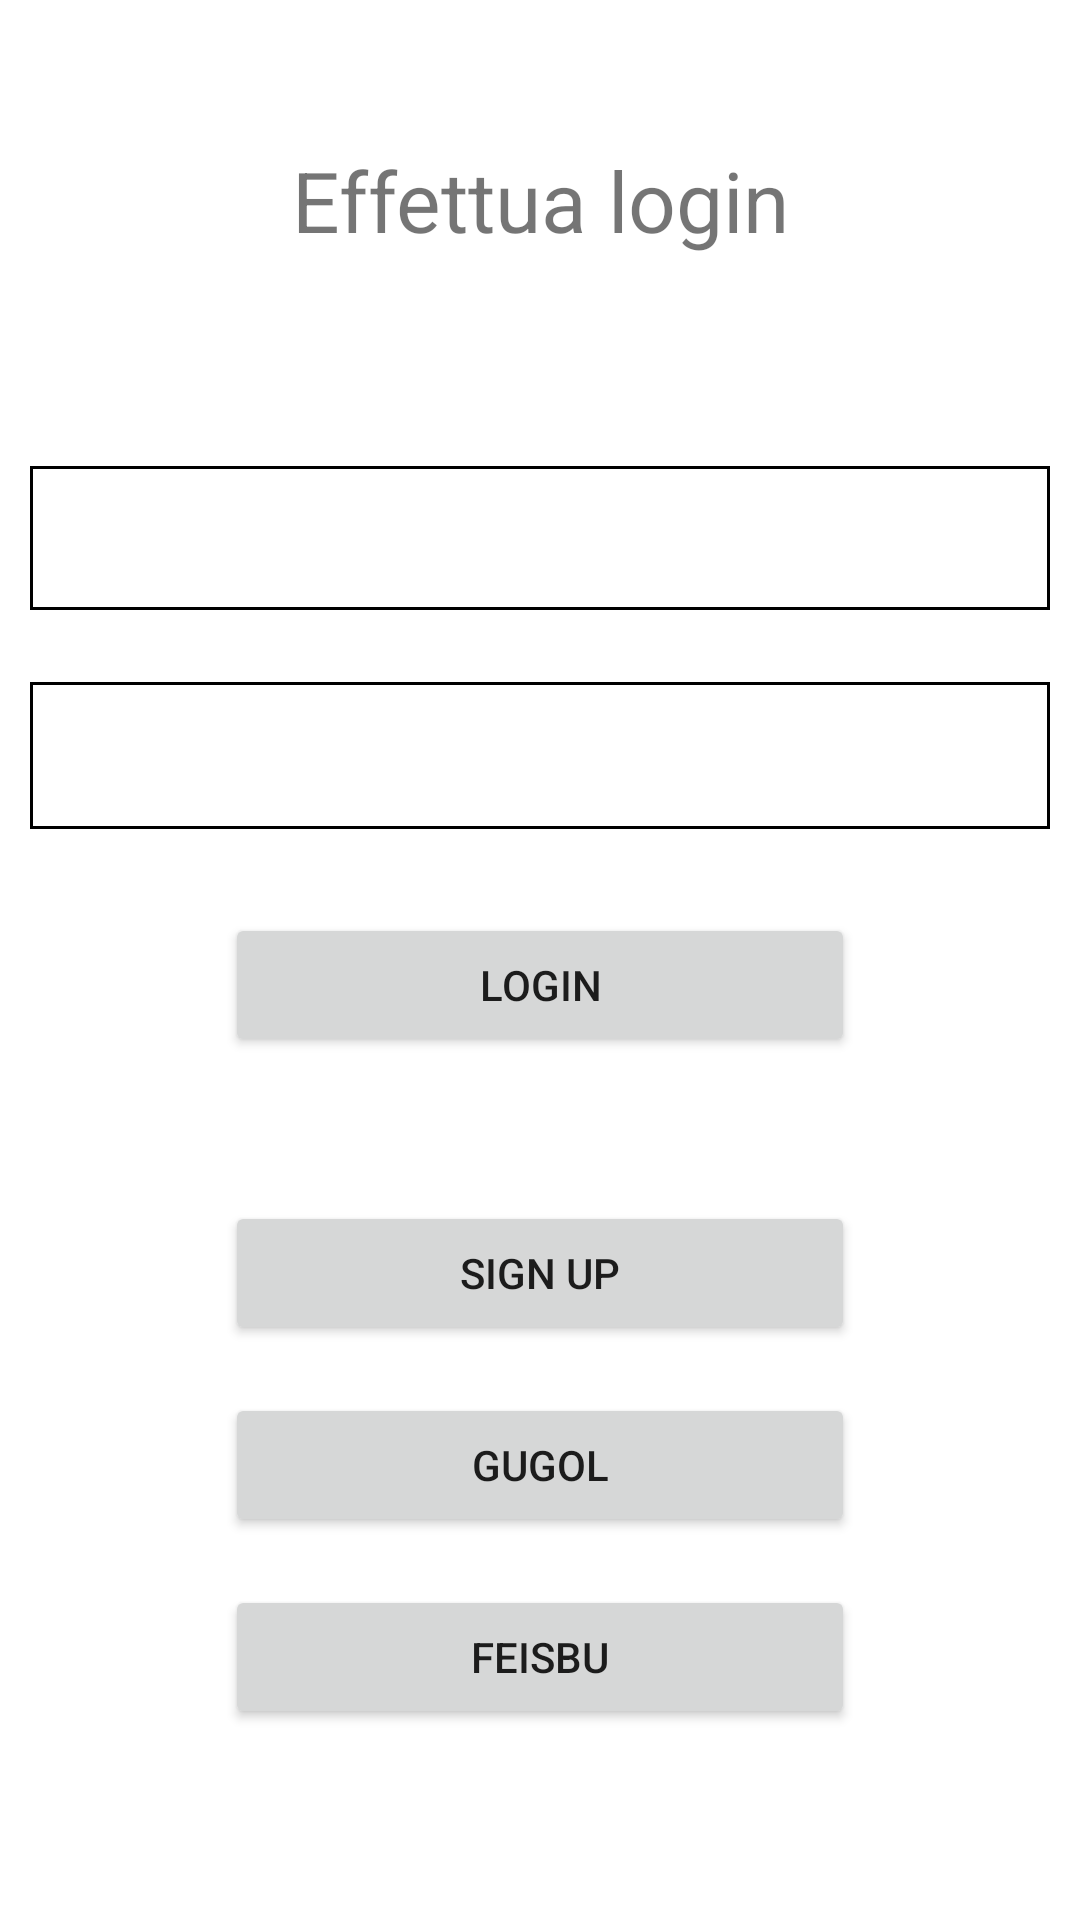

Layout XML and referenced resources for this Android screen:
<!-- AndroidManifest.xml: application theme Theme.Cinemates -->
<!-- res/layout/user_auth_login_fragment.xml -->
<?xml version="1.0" encoding="utf-8"?>

<layout xmlns:android="http://schemas.android.com/apk/res/android"
    xmlns:app="http://schemas.android.com/apk/res-auto">
    <androidx.constraintlayout.widget.ConstraintLayout
        android:layout_width="match_parent"
        android:layout_height="match_parent">

        <TextView
            android:layout_width="wrap_content"
            android:layout_height="wrap_content"
            android:text="Effettua login"
            android:textSize="28sp"
            android:textAlignment="center"
            android:layout_marginTop="48dp"
            app:layout_constraintStart_toStartOf="parent"
            app:layout_constraintEnd_toEndOf="parent"
            app:layout_constraintTop_toTopOf="parent"
            android:id="@+id/userLoginLabel"/>


        <EditText
            android:layout_marginTop="70dp"
            android:layout_width="340dp"
            android:layout_height="48dp"
            android:id="@+id/usernameEditText"
            android:inputType="text"
            android:background="@drawable/edit_text_stroke_margin"
            app:layout_constraintTop_toBottomOf="@id/userLoginLabel"
            app:layout_constraintStart_toStartOf="parent"
            app:layout_constraintEnd_toEndOf="parent"
            android:autofillHints="username" />

        <EditText
            android:layout_width="340dp"
            android:layout_height="49dp"
            android:id="@+id/passwordEditText"
            android:background="@drawable/edit_text_stroke_margin"
            app:layout_constraintTop_toBottomOf="@id/usernameEditText"
            app:layout_constraintStart_toStartOf="parent"
            app:layout_constraintEnd_toEndOf="parent"
            android:layout_marginTop="24dp"
            android:inputType="textPassword"
            android:autofillHints="password" />

        <Button
            android:id="@+id/userLoginButton"
            android:layout_width="210dp"
            android:layout_height="48dp"
            android:text="Login"
            android:layout_marginTop="28dp"
            app:layout_constraintEnd_toEndOf="parent"
            app:layout_constraintStart_toStartOf="parent"
            app:layout_constraintTop_toBottomOf="@id/passwordEditText" />

        <Button
            android:layout_width="210dp"
            android:layout_height="48dp"
            app:layout_constraintStart_toStartOf="parent"
            app:layout_constraintEnd_toEndOf="parent"
            app:layout_constraintTop_toBottomOf="@id/userLoginButton"
            android:layout_marginTop="48dp"
            android:text="Sign up"
            android:id="@+id/userSignUpButton"/>

        <Button
            android:layout_width="210dp"
            android:layout_height="48dp"
            app:layout_constraintStart_toStartOf="parent"
            app:layout_constraintEnd_toEndOf="parent"
            app:layout_constraintTop_toBottomOf="@id/userSignUpButton"
            android:layout_marginTop="16dp"
            android:text="Gugol"
            android:id="@+id/userSignUpWithGoogleButton"/>

        <Button
            android:layout_width="210dp"
            android:layout_height="48dp"
            app:layout_constraintStart_toStartOf="parent"
            app:layout_constraintEnd_toEndOf="parent"
            app:layout_constraintTop_toBottomOf="@id/userSignUpWithGoogleButton"
            android:layout_marginTop="16dp"
            android:text="Feisbu"
            android:id="@+id/userSignUpWithFacebookButton"/>

    </androidx.constraintlayout.widget.ConstraintLayout>
</layout>
<!-- resources referenced by this layout -->
<resources>
  <!-- drawable edit_text_stroke_margin (drawable) -->
  <?xml version="1.0" encoding="utf-8"?>
  
  <shape xmlns:android="http://schemas.android.com/apk/res/android"
      android:shape="rectangle">
      <solid android:color="#00000000"/>
      <stroke android:width="1dip" android:color="@android:color/black"/>
  </shape>
  <style name="Theme.Cinemates" parent="Theme.MaterialComponents.DayNight.DarkActionBar">
          
          <item name="colorPrimary">@color/purple_500</item>
          <item name="colorPrimaryVariant">@color/purple_700</item>
          <item name="colorOnPrimary">@color/white</item>
          
          <item name="colorSecondary">@color/teal_200</item>
          <item name="colorSecondaryVariant">@color/teal_700</item>
          <item name="colorOnSecondary">@color/black</item>
          
          <item name="android:statusBarColor" tools:targetApi="l">?attr/colorPrimaryVariant</item>
          
      </style>
  <!-- not gathered from this repository: default colours our renderer supplied (Android Studio template values) -->
  <color name="purple_500">#FF6200EE</color>
  <color name="purple_700">#FF3700B3</color>
  <color name="teal_200">#FF03DAC5</color>
  <color name="teal_700">#FF018786</color>
  <color name="black">#FF000000</color>
  <color name="white">#FFFFFFFF</color>
</resources>
